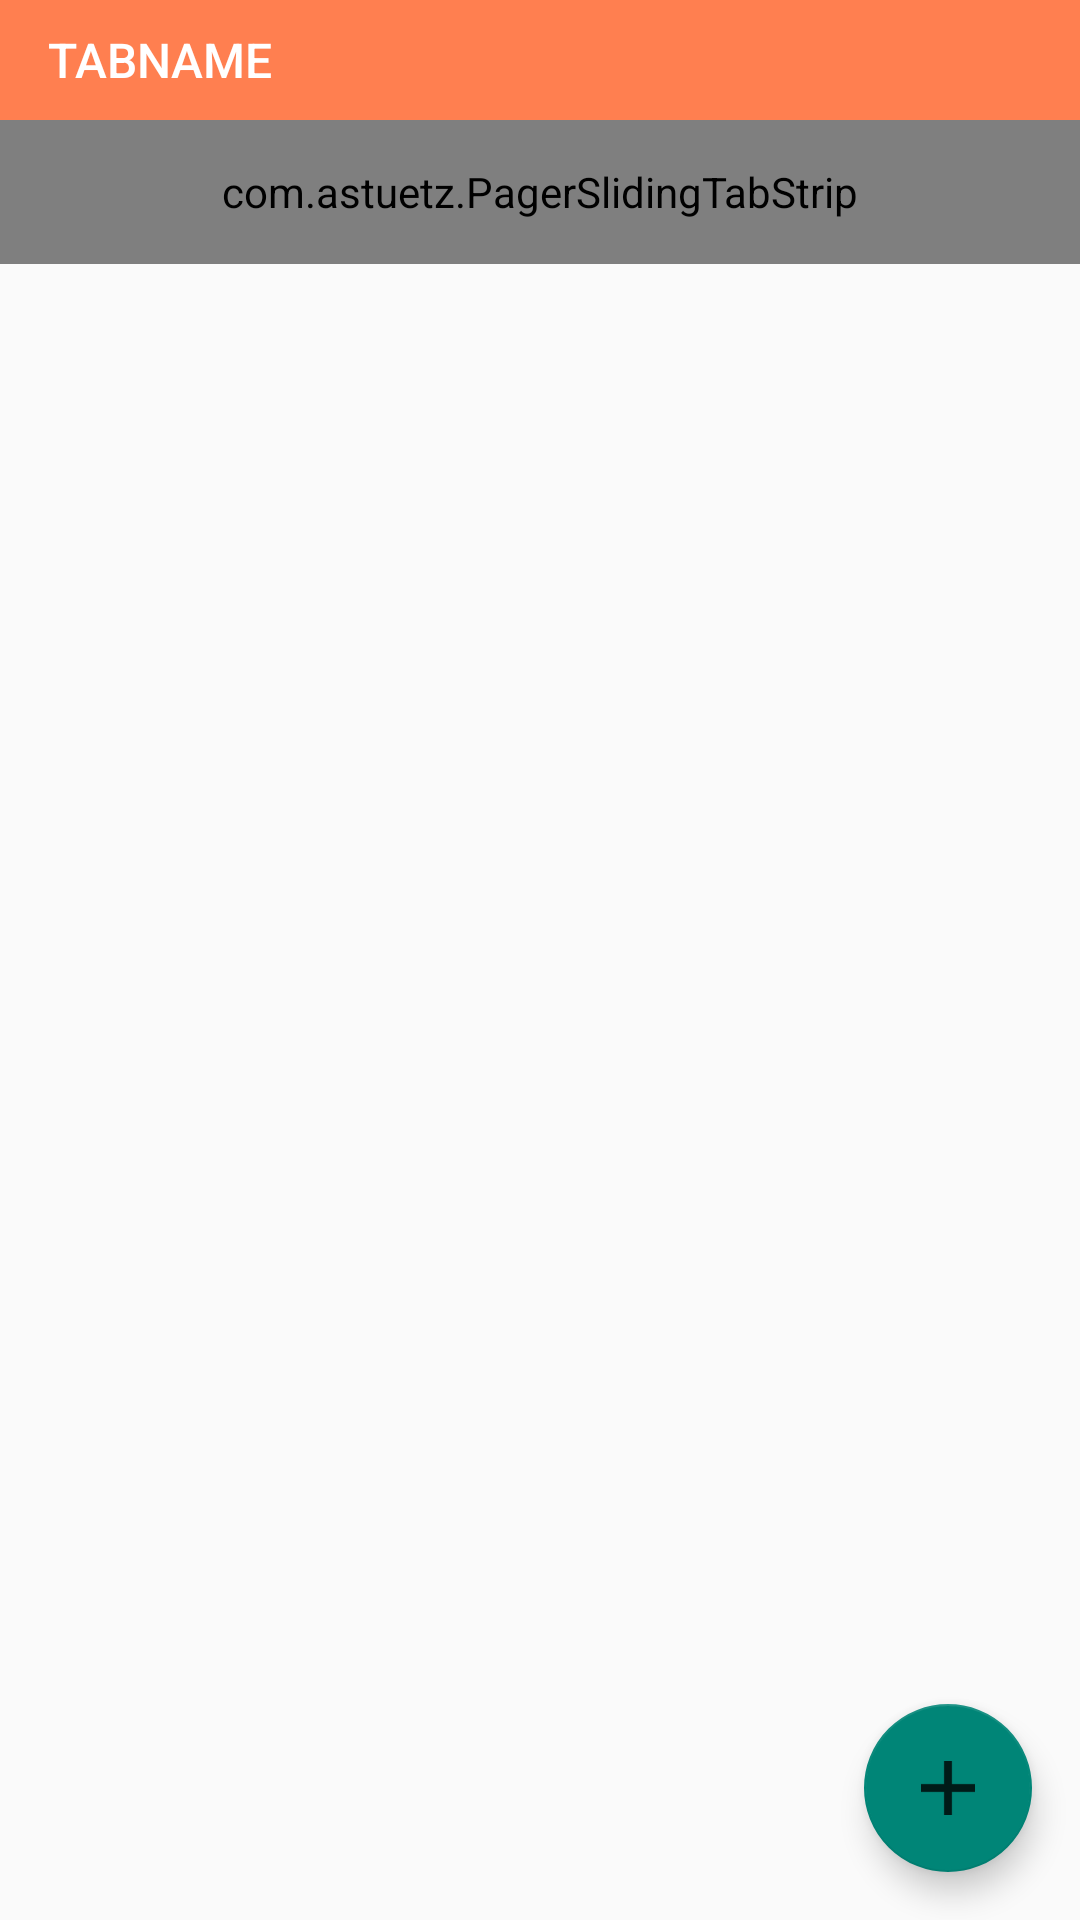

Android layout source for this screen:
<!-- AndroidManifest.xml: application theme AppTheme.NoActionBar -->
<!-- res/layout/activity_main.xml -->
<?xml version="1.0" encoding="utf-8"?>
<RelativeLayout xmlns:android="http://schemas.android.com/apk/res/android"
    xmlns:app="http://schemas.android.com/apk/res-auto"
    xmlns:tools="http://schemas.android.com/tools"
    android:id="@+id/activity_main"
    android:layout_width="match_parent"
    android:layout_height="match_parent" >

    <android.support.v7.widget.Toolbar
        android:id="@+id/toolbar"
        android:layout_width="match_parent"
        android:layout_height="40dp"
        android:background="@color/coral"
        android:minHeight="?attr/actionBarSize"
        android:layout_alignParentTop="true"
        android:layout_centerHorizontal="true"
        app:theme="@style/ThemeOverlay.AppCompat.Dark.ActionBar">


        <TextView
            android:id="@+id/toolbar_text"
            android:layout_width="wrap_content"
            android:layout_height="match_parent"
            android:text="TABNAME"
            android:layout_alignParentTop="true"
            android:layout_alignParentLeft="true"
            android:layout_alignParentStart="true"
            android:textAlignment="center"
            android:gravity="center"
            android:textAppearance="@style/Toolbar.TitleText"
            android:layout_above="@+id/relativeLayout" />

    </android.support.v7.widget.Toolbar>


        <RelativeLayout
            android:layout_width="match_parent"
            android:layout_height="match_parent"
            android:layout_below="@+id/toolbar"
            android:id="@+id/relativeLayout">
            <com.astuetz.PagerSlidingTabStrip
                android:id="@+id/tab_strip"
                app:pstsShouldExpand="true"
                android:layout_width="match_parent"
                android:layout_height="48dp"
                android:textSize="14sp"
                android:textColor="#000000"
                app:pstsDividerColor="@color/black"
                app:pstsIndicatorColor="@color/dimgray"
                app:pstsUnderlineColor="@color/gray"
                app:pstsTabPaddingLeftRight="5dp"
                app:pstsIndicatorHeight="4dp">
                
                

            </com.astuetz.PagerSlidingTabStrip>

            <android.support.design.widget.CoordinatorLayout
                android:layout_width="match_parent"
                android:layout_height="match_parent"
                android:layout_below="@+id/tab_strip"
                >


                <android.support.v4.view.ViewPager
                    android:id="@+id/vp"
                    android:layout_width="match_parent"
                    android:layout_height="match_parent">
                </android.support.v4.view.ViewPager>
                <android.support.design.widget.FloatingActionButton
                    android:id="@+id/add_alarm"
                    android:layout_width="wrap_content"
                    android:layout_height="wrap_content"
                    android:layout_margin="16dp"
                    android:clickable="true"
                    android:src="@drawable/ic_action_plus"
                    app:layout_anchor="@id/vp"
                    app:layout_anchorGravity="bottom|right|end"
                    android:layout_marginRight="@dimen/fab_margin_right"
                    android:layout_marginBottom="16dp"
                    android:elevation="6dp"
                    app:pressedTranslationZ="12dp"/>
            </android.support.design.widget.CoordinatorLayout>

        </RelativeLayout>


</RelativeLayout>
<!-- resources referenced by this layout -->
<resources>
  <color name="black">#000000</color>
  <color name="coral">#FF7F50</color>
  <color name="dimgray">#696969</color>
  <color name="gray">#808080</color>
  <dimen name="fab_margin_right">16dp</dimen>
  <!-- drawable ic_action_plus: png bitmap (drawable-mdpi, 128 bytes) -->
  <style name="Toolbar.TitleText" parent="TextAppearance.Widget.AppCompat.Toolbar.Title">
          <item name="android:textSize">16sp</item>
          <item name="android:textColor">@android:color/white</item>
      </style>
  <style name="AppTheme.NoActionBar" parent="Theme.AppCompat.Light.DarkActionBar">
          <item name="windowActionBar">false</item>
          <item name="windowNoTitle">true</item>
          <item name="android:windowActionBarOverlay">true</item>
      </style>
</resources>
